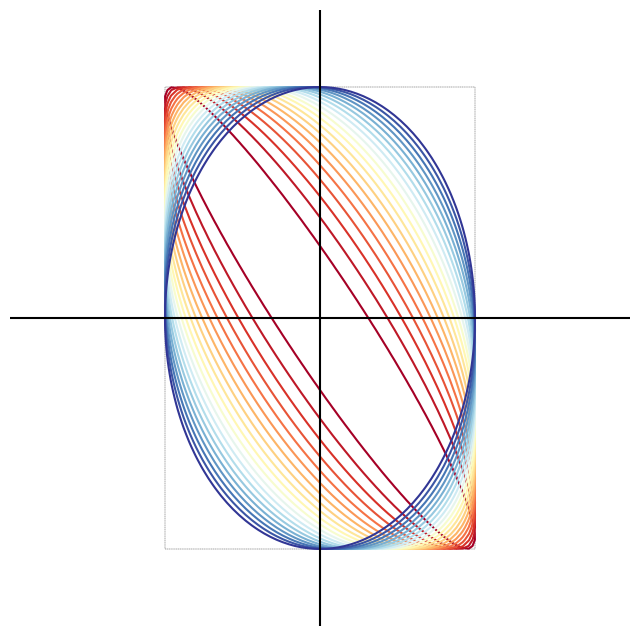

Here is the Python script that generated this plot:

###############
# Authored by Weisheng Jiang
# Book 3  |  From Basic Arithmetic to Machine Learning
# Published and copyrighted by Tsinghua University Press
# Beijing, China, 2022
###############

# Bk3_Ch9_03

import matplotlib.pyplot as plt
import numpy as np
import matplotlib.patches as patches

x = np.linspace(-4,4,num = 201)
y = np.linspace(-4,4,num = 201)
m = 1
n = 1.5

xx,yy = np.meshgrid(x,y);

rho_array = np.linspace(-0.95,0,num = 20)

fig, ax = plt.subplots(figsize=(8, 8))

# Create a Rectangle patch
rect = patches.Rectangle((-m, -n), 2*m, 2*n, 
                         linewidth = 0.25, edgecolor='k',
                         linestyle = '--',
                         facecolor = 'none')

# Add the patch to the Axes
ax.add_patch(rect)

colors = plt.cm.RdYlBu(np.linspace(0,1,len(rho_array)))

for i in range(0,len(rho_array)):
    
    rho = rho_array[i]
    
    ellipse = ((xx/m)**2 - 2*rho*(xx/m)*(yy/n) + (yy/n)**2)/(1 - rho**2);
    
    color_code = colors[i,:].tolist()

    plt.contour(xx,yy,ellipse,levels = [1], colors = [color_code])

plt.axvline(x = 0, color = 'k', linestyle = '-')
plt.axhline(y = 0, color = 'k', linestyle = '-')
ax.set_xticks([])
ax.set_yticks([])
ax.set_xlim([-2,2])
ax.set_ylim([-2,2])

ax.spines['top'].set_visible(False)
ax.spines['right'].set_visible(False)
ax.spines['bottom'].set_visible(False)
ax.spines['left'].set_visible(False)
